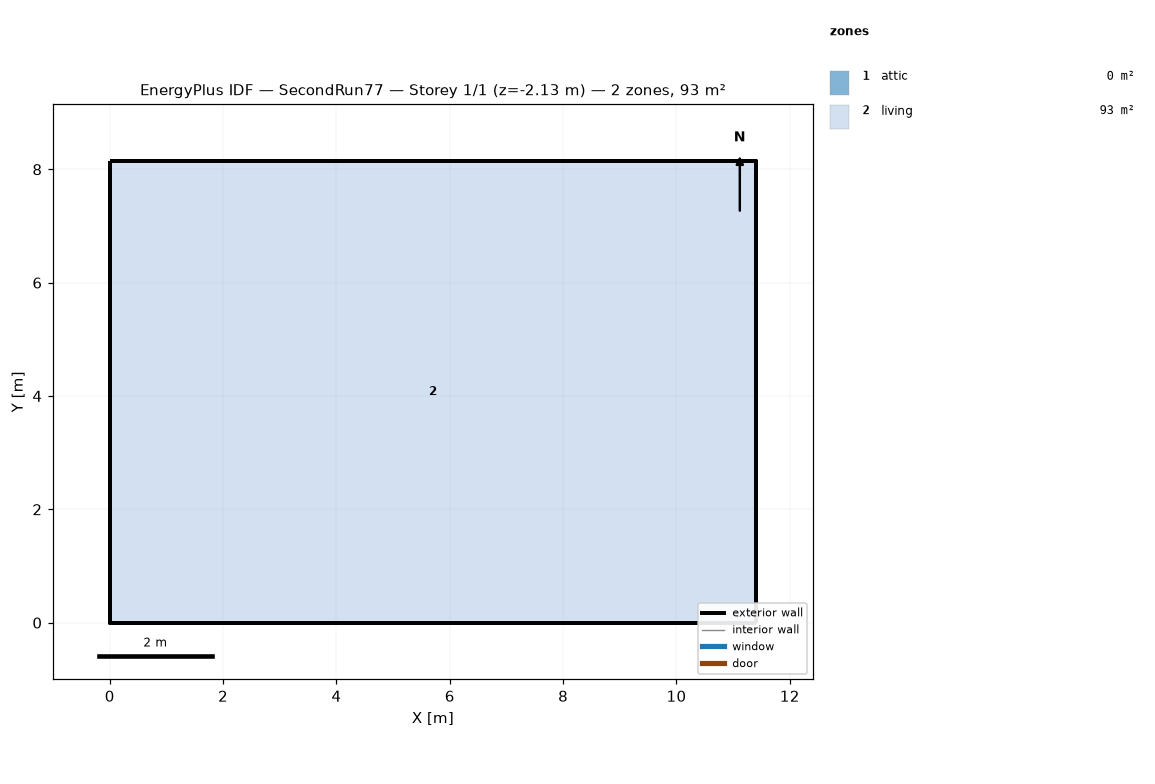
=== STOREY PLAN SPEC (per zone: floor XY polygon, exterior-wall plan segments, windows/doors) ===
zone 1: attic  (0.0 m²)
  exterior wall: (11.40, 0.00) – (11.40, 8.15) – (11.40, 4.07)  [12.2 m]
  exterior wall: (0.00, 8.15) – (0.00, 0.00) – (0.00, 4.07)  [12.2 m]
zone 2: living  (92.9 m²)
  floor: (0.00, 0.00) (0.00, 8.15) (11.40, 8.15) (11.40, 0.00)
  exterior wall: (0.00, 0.00) – (11.40, 0.00)  [11.4 m] x2 surfaces
  exterior wall: (11.40, 0.00) – (11.40, 8.15)  [8.1 m] x2 surfaces
  exterior wall: (11.40, 8.15) – (0.00, 8.15)  [11.4 m] x2 surfaces
  exterior wall: (0.00, 8.15) – (0.00, 0.00)  [8.1 m] x2 surfaces
  interior walls: 4

=== DERIVED (storey summary) ===
Building: SecondRun77
Storey: 1 of 1  (floor level z = -2.13 m)
Storey gross floor area: 92.9 m²
Zones on this storey: 2
  - attic: floor 0.0 m²; exterior wall 24.4 m (11.2 m²); WWR 0.0%
  - living: floor 92.9 m²; exterior wall 39.1 m (154.9 m²); WWR 0.0%
Zone adjacency: (none detected)